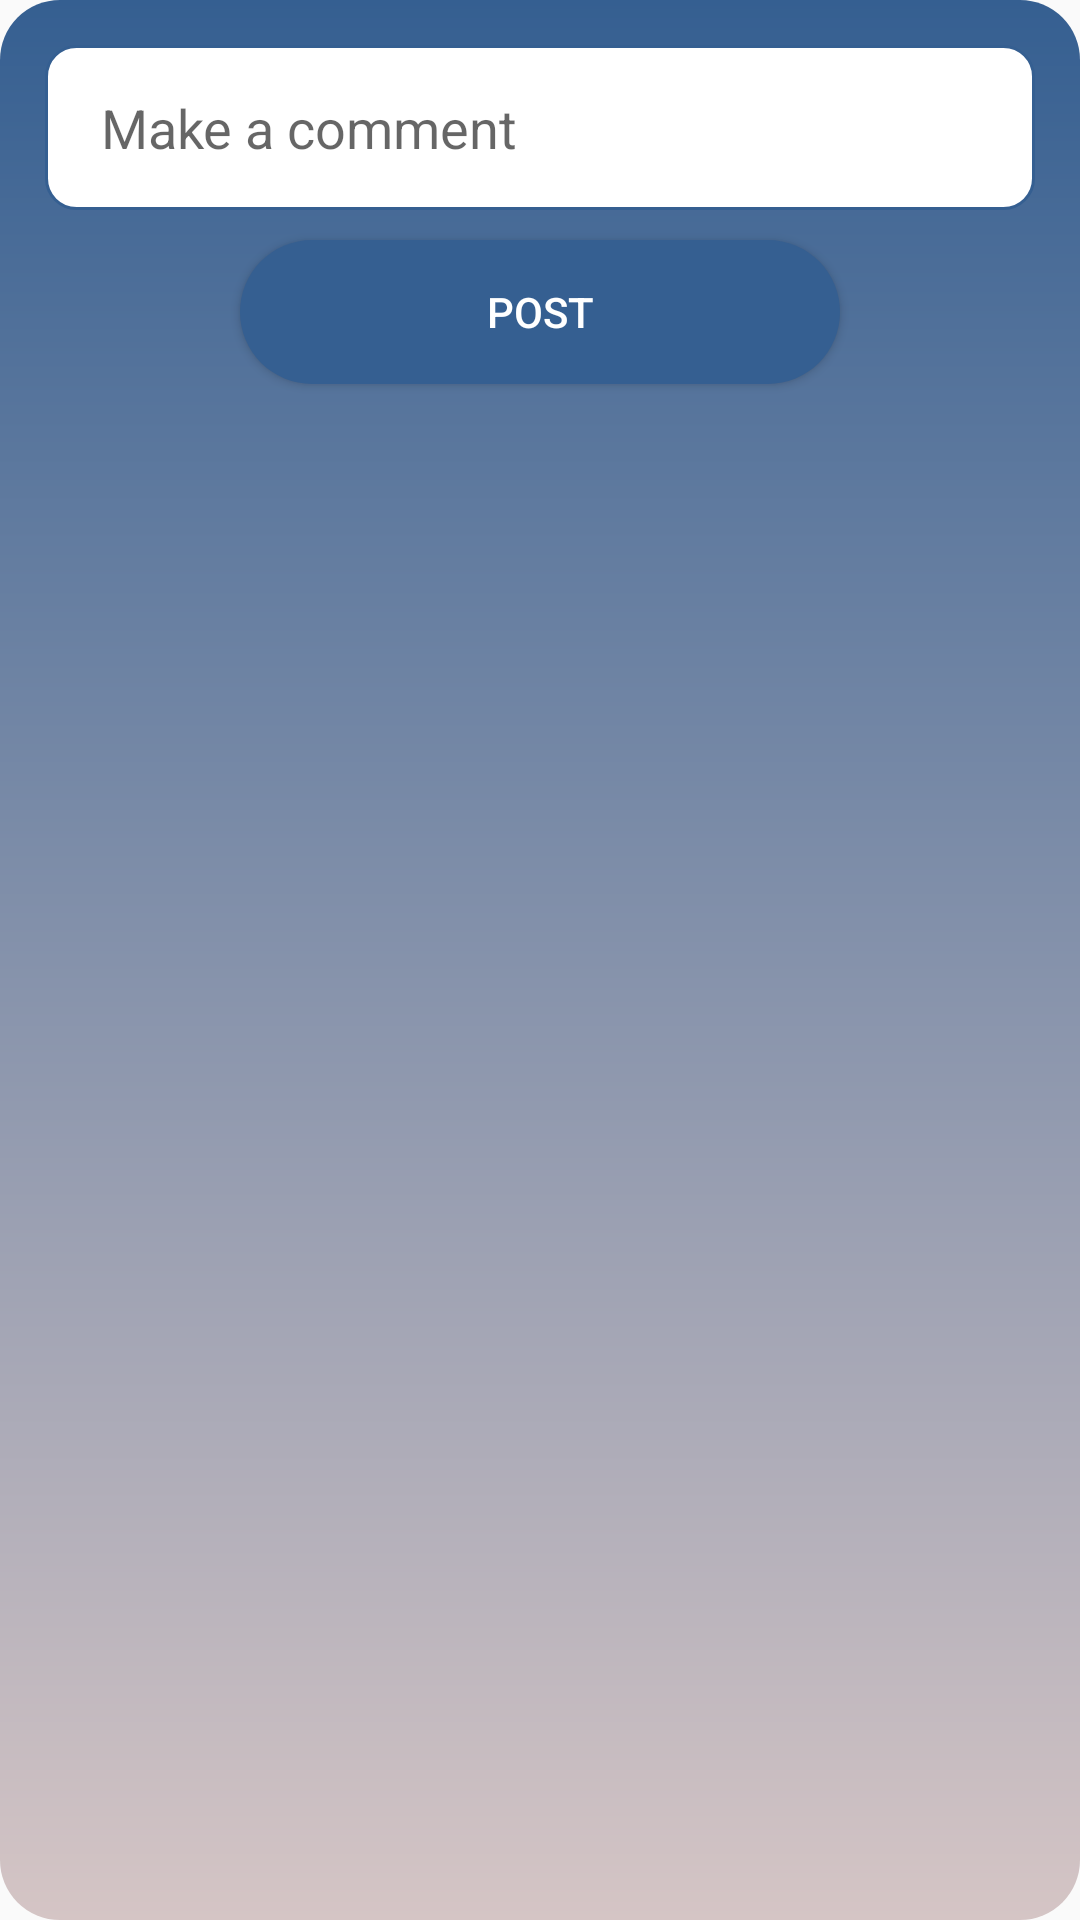

This screen was rendered from an Android layout file. Write that file and the resources it references.
<!-- AndroidManifest.xml: application theme AppTheme -->
<!-- res/layout/activity_course_stream.xml -->
<?xml version="1.0" encoding="utf-8"?>
<RelativeLayout
    xmlns:android="http://schemas.android.com/apk/res/android"
    xmlns:app="http://schemas.android.com/apk/res-auto"
    xmlns:tools="http://schemas.android.com/tools"
    android:layout_width="match_parent"
    android:layout_height="match_parent"
    android:background="@drawable/pop_bg"
    tools:context=".CourseStream">
    <EditText

        android:id="@+id/StreamComment"
        android:layout_width="170dp"

        android:layout_height="55dp"
        android:layout_alignParentStart="true"
        android:layout_alignParentLeft="true"
        android:layout_alignParentEnd="true"
        android:layout_alignParentRight="true"
        android:layout_marginStart="15dp"
        android:layout_marginLeft="100dp"
        android:layout_marginTop="15dp"
        android:layout_marginEnd="15dp"
        android:layout_marginRight="100dp"
        android:background="@drawable/edit"
        android:hint="  Make a comment"
        android:paddingLeft="10dp"
        android:paddingRight="10dp"
        tools:ignore="MissingConstraints" />

    <Button
        android:id="@+id/addComment"
        android:layout_width="100dp"
        android:layout_height="wrap_content"
        android:layout_alignTop="@+id/StreamComment"
        android:layout_alignParentStart="true"
        android:layout_alignParentLeft="true"
        android:layout_alignParentEnd="true"
        android:layout_alignParentRight="true"
        android:layout_marginStart="80dp"
        android:layout_marginLeft="140dp"
        android:layout_marginTop="65dp"
        android:layout_marginEnd="80dp"
        android:layout_marginRight="140dp"
        android:background="@drawable/button"
        android:text="POST"
        android:textColor="#fff"
        tools:ignore="MissingConstraints" />

    <ListView
        android:id="@+id/listview_comment"
        android:layout_marginTop="140dp"
        android:layout_width="match_parent"
        android:layout_height="match_parent"
        android:dividerHeight="10dp"
        android:layout_marginRight="10dp"
        android:layout_marginLeft="10dp"
        android:divider="#d1d1d1"
        />

</RelativeLayout>
<!-- resources referenced by this layout -->
<resources>
  <!-- drawable button (drawable) -->
  <?xml version="1.0" encoding="utf-8"?>
  <shape xmlns:android="http://schemas.android.com/apk/res/android">
      <solid android:color="#355F91"/>
      <corners android:radius="100dp"/>
  
  </shape>
  <!-- drawable edit (drawable) -->
  <?xml version="1.0" encoding="utf-8"?>
  <shape xmlns:android="http://schemas.android.com/apk/res/android">
      <solid android:color="#fff"/>
          <stroke android:color="#355F91"/>
      <stroke android:width="1dp"/>
      <corners android:radius="10dp"/>
  
  </shape>
  <!-- drawable pop_bg (drawable) -->
  <?xml version="1.0" encoding="utf-8"?>
  <shape xmlns:android="http://schemas.android.com/apk/res/android">
      <gradient
          android:startColor="#355F91"
          android:endColor="#D5C5C5"
          android:angle="270"
          />
      <corners
          android:radius="20dp"
          />
  
  </shape>
  <style name="AppTheme" parent="Theme.AppCompat.Light.NoActionBar">
          
          <item name="colorPrimary">@color/colorPrimary</item>
          <item name="colorPrimaryDark">@color/colorPrimaryDark</item>
          <item name="colorAccent">@color/colorAccent</item>
      </style>
  <!-- not gathered from this repository: default colours our renderer supplied (Android Studio template values) -->
  <color name="colorPrimary">#FF6200EE</color>
  <color name="colorPrimaryDark">#FF3700B3</color>
  <color name="colorAccent">#FF03DAC5</color>
</resources>
